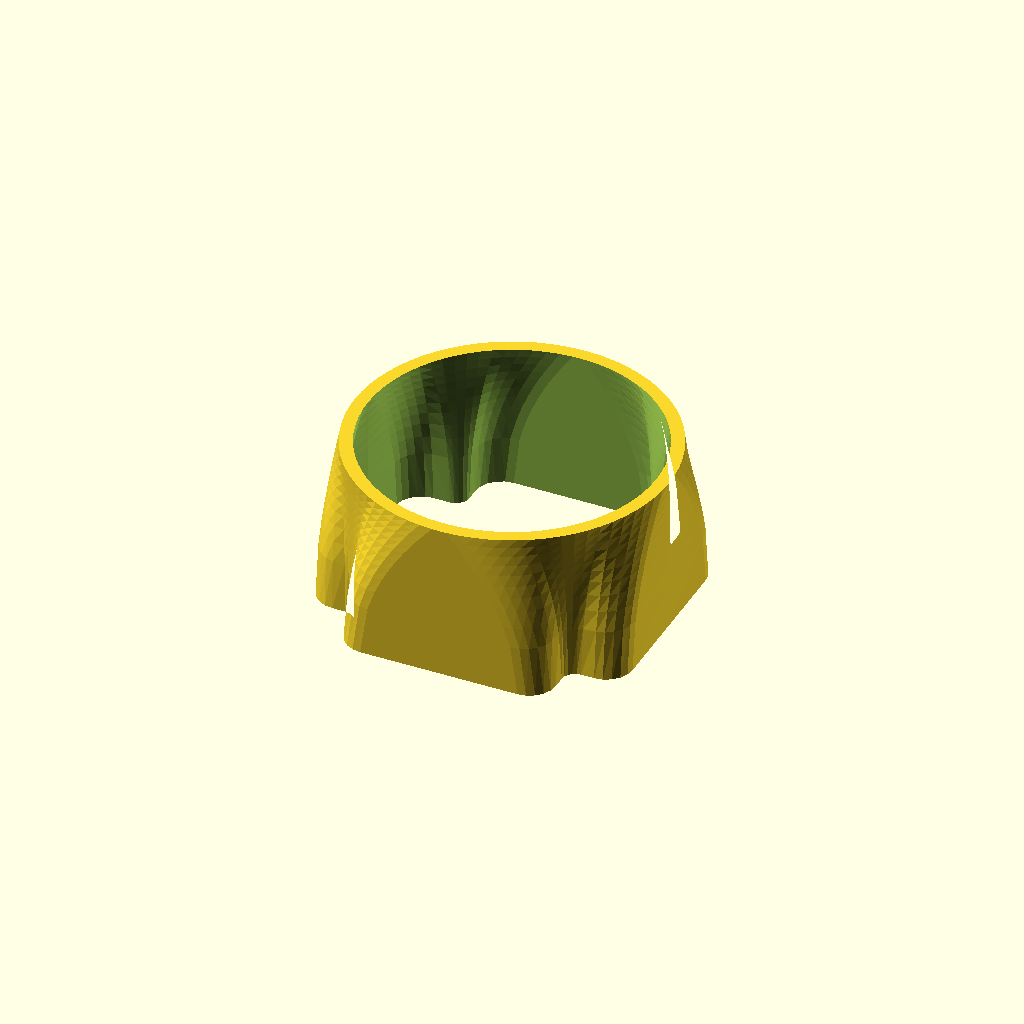
Cell 1: the model at its default parameters.
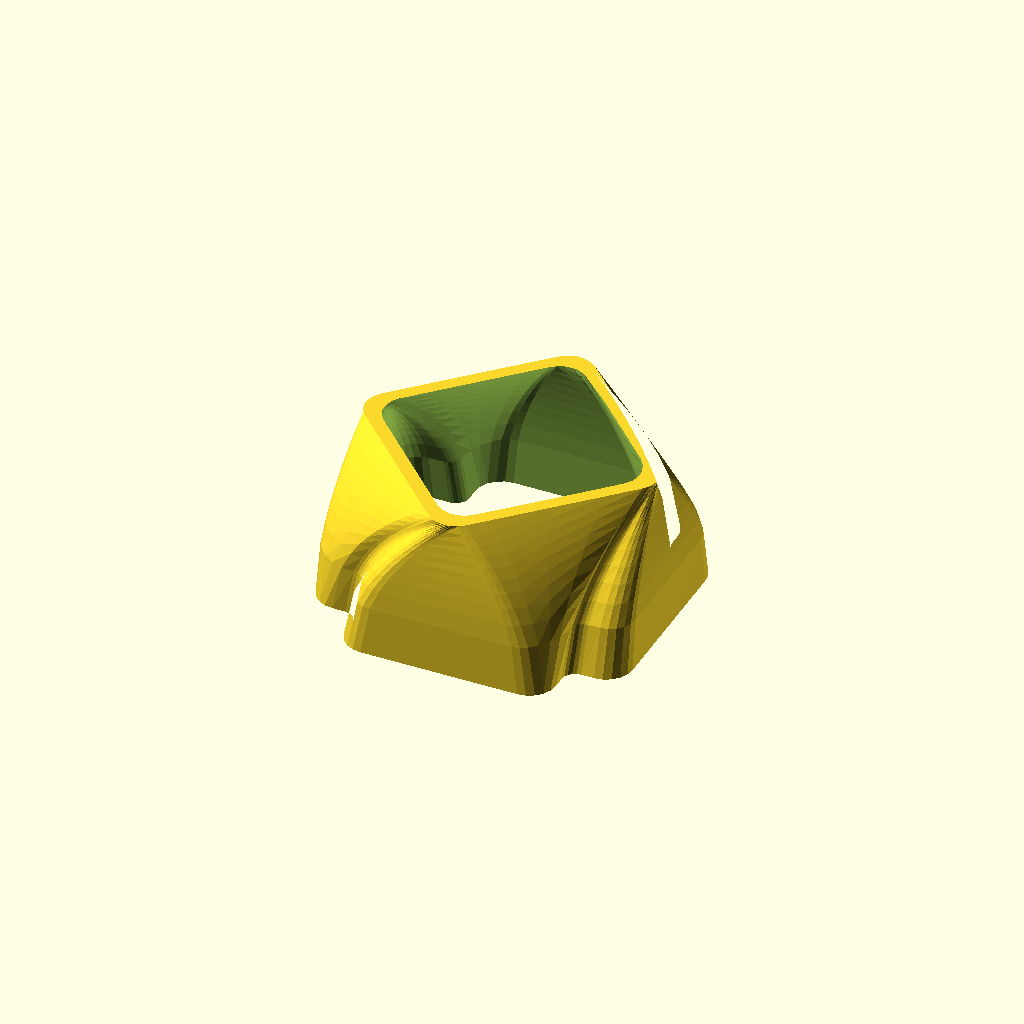
Cell 2 — top_shape set to "diamond", the other parameters unchanged.
One fixed orthographic camera (rotation 55°, 0°, 25°; colour scheme Cornfield) for every cell.
The OpenSCAD source (2023/experimental/PolyMorph.scad):
// Goal: Come up with an elegant way
// to create a polyhedron that morphs between
// two completely different shapes, such as a square and a circle.
// Or maybe simpler: morph anything to a circle

top_shape = "circle"; // ["circle", "diamond"]

use <../lib/TOGMod1.scad>
use <../lib/TOGMod1Constructors.scad>
use <../lib/TOGPolyhedronLib1.scad>
use <../lib/TOGPath1.scad>
use <../lib/TOGRez1.scad>
use <../lib/TOGFDMod.scad>
use <../lib/TOGVecLib0.scad>

function polymorph_morphic_polyhedron_layer_points( shapes, index, position ) =
	togvec0_offset_points(togrez1_table_sample(shapes, index), position);

function polymorph_make_morphic_polyhedron( shapes, position_indexes ) =
	tphl1_make_polyhedron_from_layer_function(
		position_indexes,
		function(pi) polymorph_morphic_polyhedron_layer_points( shapes, pi[1], pi[0] )
	);

//base_shape = togmod1_rounded_rect_points([76.2, 76.2], r=3.185, $fn=48);
function make_base_shape(offset=0) =
let( nops=[["offset", offset]], iops=[["offset", offset], ["round", 3.175]], eops=[["offset", offset], ["round", 6.35]] )
togpath1_rath_to_polypoints(["togpath1-rath",
	["togpath1-rathnode", [-38.1     ,   0       ], each nops],
	["togpath1-rathnode", [-38.1     , -38.1+12.7], each eops],
	["togpath1-rathnode", [-38.1+12.7, -38.1+12.7], each iops],
	["togpath1-rathnode", [-38.1+12.7, -38.1     ], each eops],
	["togpath1-rathnode", [+38.1-12.7, -38.1     ], each eops],
	["togpath1-rathnode", [+38.1-12.7, -38.1+12.7], each iops],
	["togpath1-rathnode", [+38.1     , -38.1+12.7], each eops],
	["togpath1-rathnode", [+38.1     ,   0       ], each nops],
	["togpath1-rathnode", [+38.1     , +38.1-12.7], each eops],
	["togpath1-rathnode", [+38.1-12.7, +38.1-12.7], each iops],
	["togpath1-rathnode", [+38.1-12.7, +38.1     ], each eops],
	["togpath1-rathnode", [-38.1+12.7, +38.1     ], each eops],
	["togpath1-rathnode", [-38.1+12.7, +38.1-12.7], each iops],
	["togpath1-rathnode", [-38.1     , +38.1-12.7], each eops],
]);

function shift(list, by) = [
	for( i=[0 : 1 : len(list)-1] ) list[togfdmod(i+by, len(list))]
];

function make_diamond(offset=0) =
let( nops=[["offset", offset]], iops=[["offset", offset], ["round", 3.175]], eops=[["offset", offset], ["round", 6.35]] )
togpath1_rath_to_polypoints(["togpath1-rath",
	["togpath1-rathnode", [-38.1     ,   0       ], each eops],
	["togpath1-rathnode", [  0       , -38.1     ], each eops],
	["togpath1-rathnode", [+38.1     ,   0       ], each eops],
	["togpath1-rathnode", [  0       , +38.1     ], each eops],
]);

function get_max_pointcount(shapes, index=0) =
	len(shapes) == index ? 0 :
	max(len(shapes[index]), get_max_pointcount(shapes, index+1));

// Return a new list of shapes where they all have the same number of points
function fix_shapes(shapes) =
	let( npoints = get_max_pointcount(shapes) )
	[
		for( s = shapes ) togrez1_resample(s, npoints)
	];

function make_thingo(offset, stickout=0, height=38.1, curve_power=1.2, steps=undef) =
	let( eff_steps = !is_undef(steps) ? steps : round(height/4) )
	let( base_shape = make_base_shape(offset) )
	let( eff_top_shape =
		top_shape == "diamond" ? shift(make_diamond(offset), 4) :
		togrez1_to_circle(base_shape, r=38.1 + offset) )
	polymorph_make_morphic_polyhedron(
		shapes = fix_shapes([base_shape, eff_top_shape]),
		position_indexes = [
			if( stickout > 0 ) [-stickout, 0],
			for( i=[0:eff_steps] ) [ pow(i/eff_steps, curve_power)*38.1, i/eff_steps ],
			if( stickout > 0 ) [38.1+stickout, 1],
		]
	);

// fun :: ( offset, stickout ) -> shape
function make_tube( fun ) = ["difference", fun(0, 0), fun(-3.175, 1)];

togmod1_domodule(make_tube(function(offset,stickout) make_thingo(offset, stickout, curve_power=0.5, $fn=24)));
Customizer parameters (derived from the source; name, type, default, range or options):
top_shape: string, default "circle", options "circle", "diamond"
